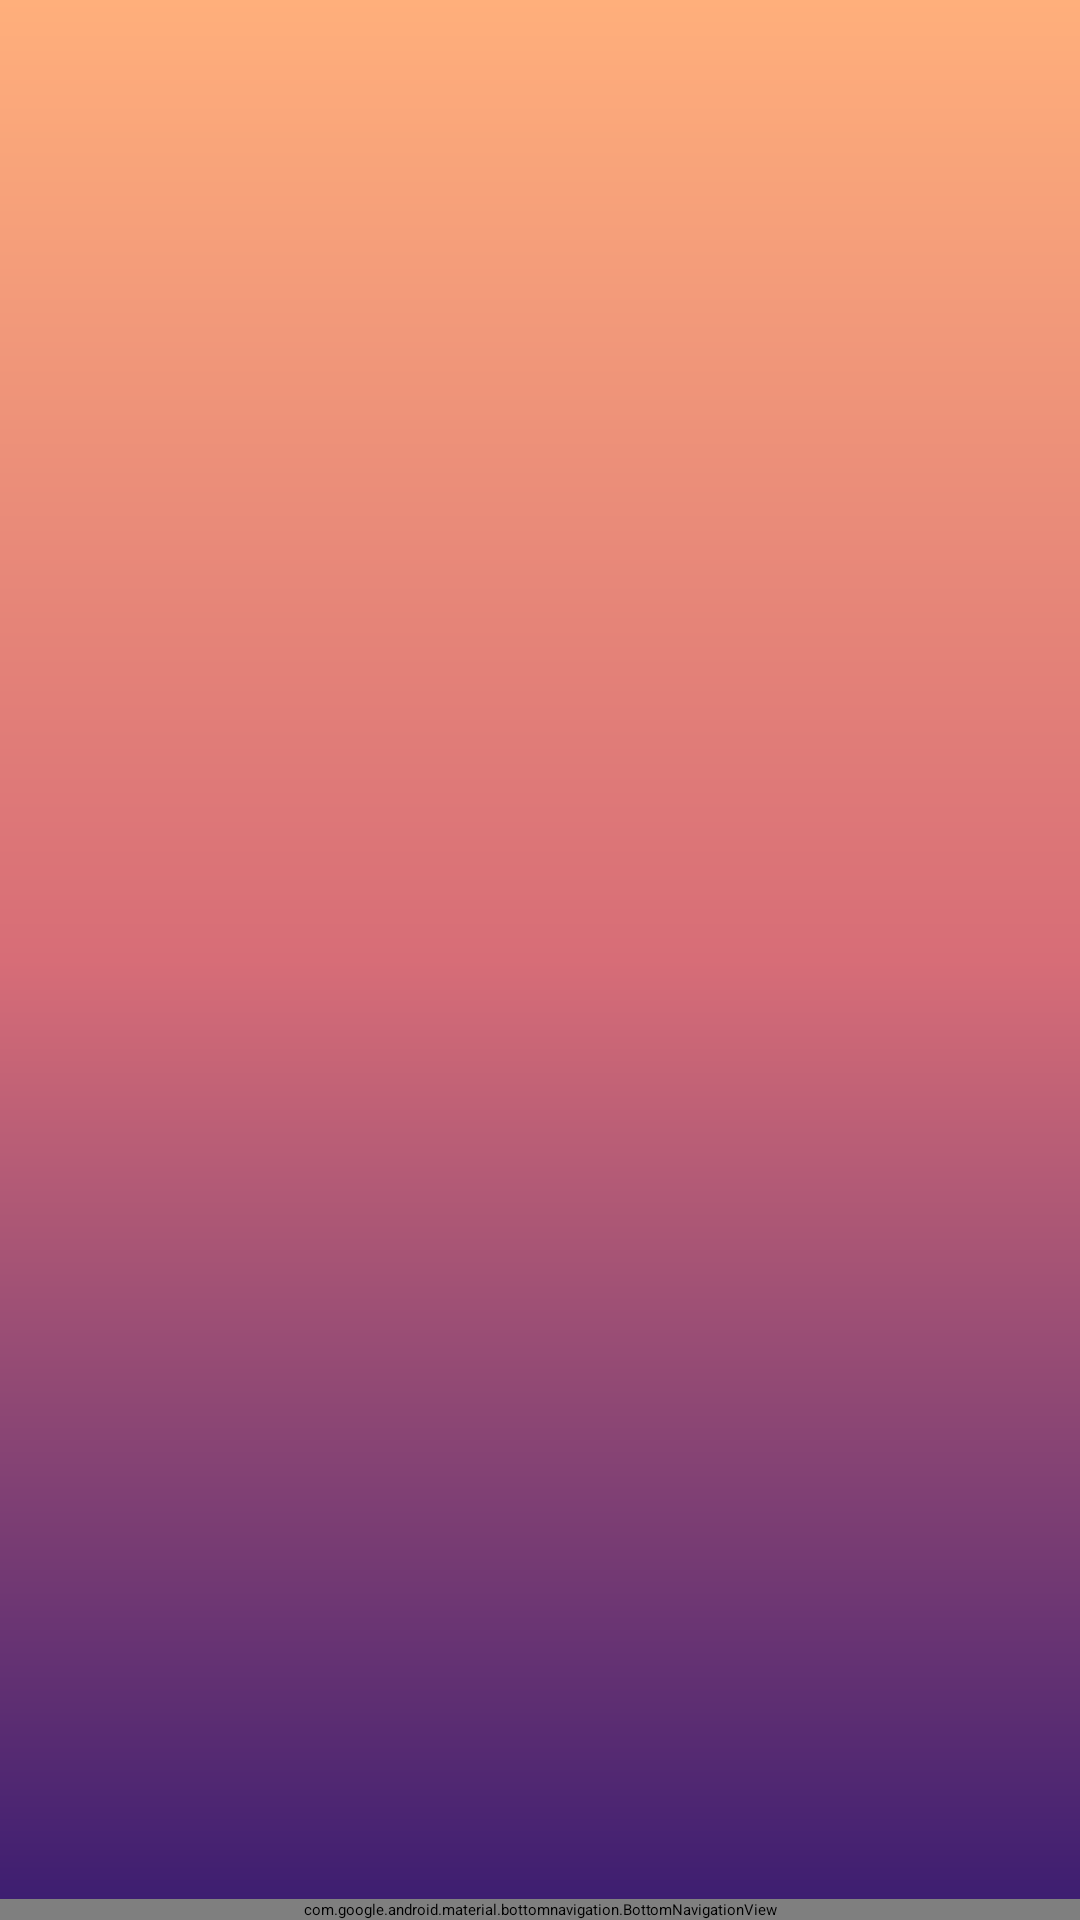

Here is an Android app screen rendered from its layout file. Give the layout XML and the strings, colors and styles it references.
<!-- AndroidManifest.xml: application theme Theme.OutFit -->
<!-- res/layout/socialscreen.xml -->
<?xml version="1.0" encoding="utf-8"?>
<androidx.constraintlayout.widget.ConstraintLayout
    xmlns:app="http://schemas.android.com/apk/res-auto"
    xmlns:tools="http://schemas.android.com/tools"
    xmlns:android="http://schemas.android.com/apk/res/android"
    android:layout_width="match_parent"
    android:layout_height="match_parent"
    android:background="@drawable/background">

    <FrameLayout
        android:layout_width="match_parent"
        android:layout_height="match_parent"
        tools:layout_editor_absoluteX="173dp"
        tools:layout_editor_absoluteY="625dp">


        <LinearLayout
            android:layout_width="match_parent"
            android:layout_height="663dp"
            android:orientation="vertical">

            <androidx.recyclerview.widget.RecyclerView
                android:id="@+id/social_rec"
                android:layout_width="match_parent"
                android:layout_height="672dp" >

            </androidx.recyclerview.widget.RecyclerView>

        </LinearLayout>

        <com.google.android.material.bottomnavigation.BottomNavigationView
            android:id="@+id/bottom_navigation"
            android:layout_width="match_parent"
            android:layout_height="wrap_content"
            android:layout_gravity="bottom"
            android:background="#353535"
            app:itemIconTint="@color/white"
            app:itemTextColor="@color/white"
            app:menu="@menu/bottom_navigation_bar" />

    </FrameLayout>

</androidx.constraintlayout.widget.ConstraintLayout>
<!-- resources referenced by this layout -->
<resources>
  <!-- drawable background (drawable) -->
  <?xml version="1.0" encoding="utf-8"?>
  <shape xmlns:android="http://schemas.android.com/apk/res/android" android:shape="rectangle">
      <gradient android:startColor="#3a1c71" android:centerColor="#d76d77" android:endColor="#ffaf7b"
          android:type="linear"
          android:angle="90"></gradient>
  </shape>
  <!-- not gathered from this repository: default colours our renderer supplied (Android Studio template values) -->
  <color name="white">#FFFFFFFF</color>
</resources>
